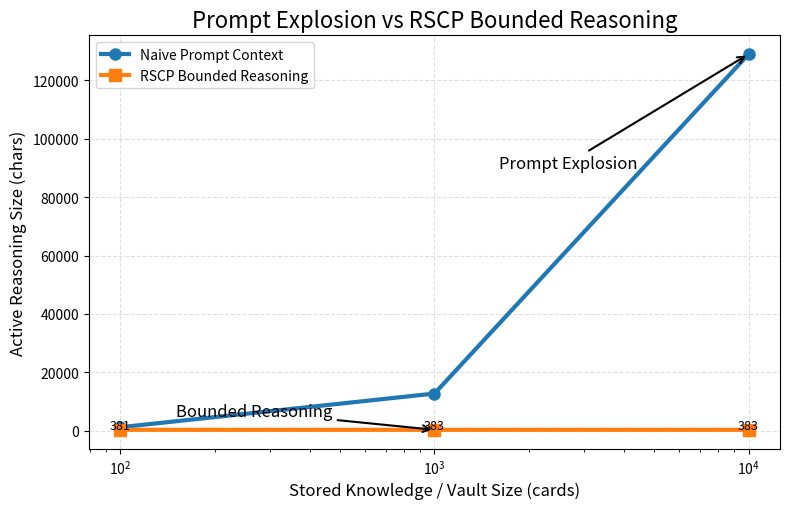

Write Python code to recreate this figure.
import matplotlib.pyplot as plt

# Real benchmark data
vault = [100, 1000, 10000]
naive_chars = [1270, 12790, 128890]
rscp_chars = [381, 383, 383]

plt.figure(figsize=(8, 5.2))

# Plot lines
plt.plot(
    vault,
    naive_chars,
    marker="o",
    markersize=8,
    linewidth=3,
    label="Naive Prompt Context",
)

plt.plot(
    vault,
    rscp_chars,
    marker="s",
    markersize=8,
    linewidth=3,
    label="RSCP Bounded Reasoning",
)

# Log scale on X axis
plt.xscale("log")

# Titles and labels
plt.title("Prompt Explosion vs RSCP Bounded Reasoning", fontsize=16)
plt.xlabel("Stored Knowledge / Vault Size (cards)", fontsize=12)
plt.ylabel("Active Reasoning Size (chars)", fontsize=12)

# Grid
plt.grid(True, linestyle="--", alpha=0.4)

# Legend
plt.legend()

# Annotate the big naive curve
plt.annotate(
    "Prompt Explosion",
    xy=(10000, 128890),
    xytext=(1600, 90000),
    arrowprops=dict(arrowstyle="->", lw=1.5),
    fontsize=12,
)

# Annotate the bounded RSCP line
plt.annotate(
    "Bounded Reasoning",
    xy=(1000, 383),
    xytext=(150, 5000),
    arrowprops=dict(arrowstyle="->", lw=1.5),
    fontsize=12,
)

# Add labels to RSCP values
for x, y in zip(vault, rscp_chars):
    plt.text(x, y + 250, f"{y}", ha="center", fontsize=9)

# Make layout tight
plt.tight_layout()

# Save publication-quality outputs
plt.savefig("prompt_vs_rscp.png", dpi=300, bbox_inches="tight")
plt.savefig("prompt_vs_rscp.pdf", bbox_inches="tight")

# Show figure
plt.show()
